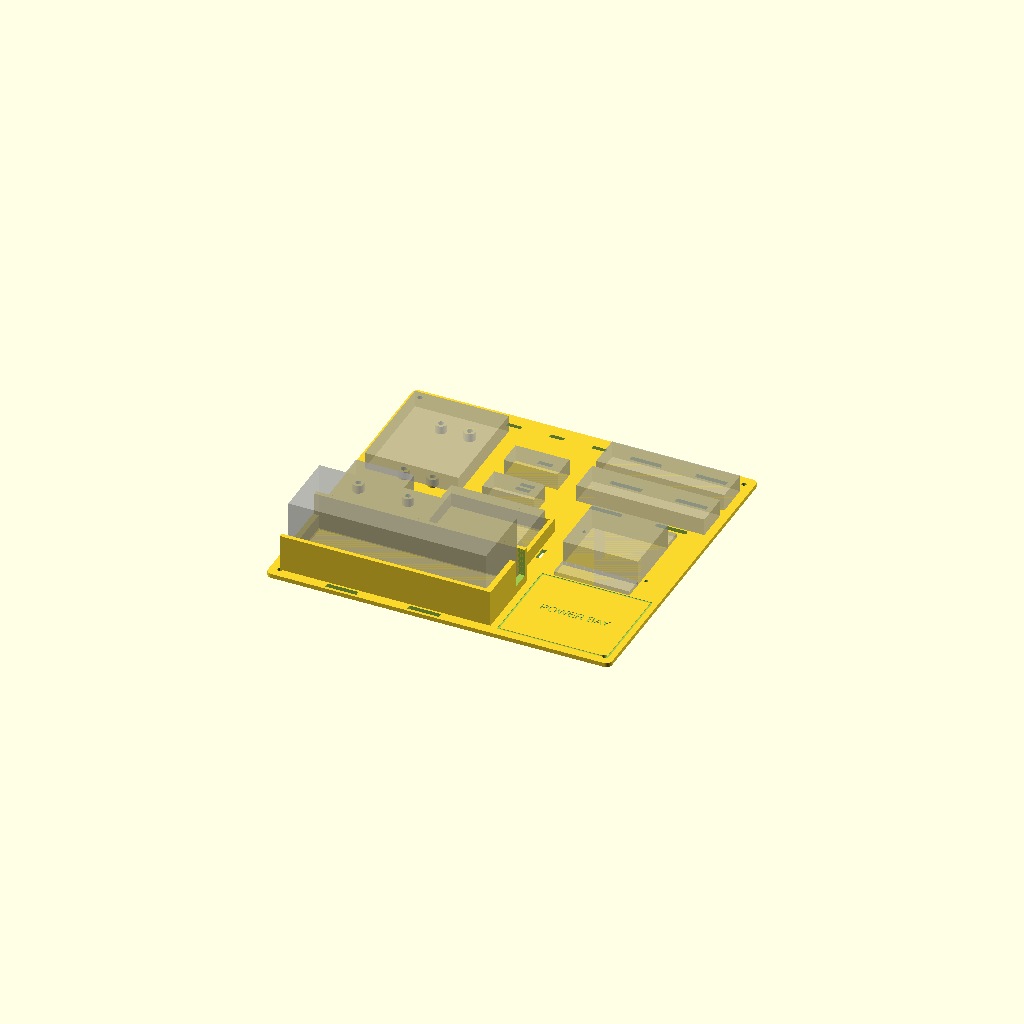
Cell 1: the model at its default parameters.
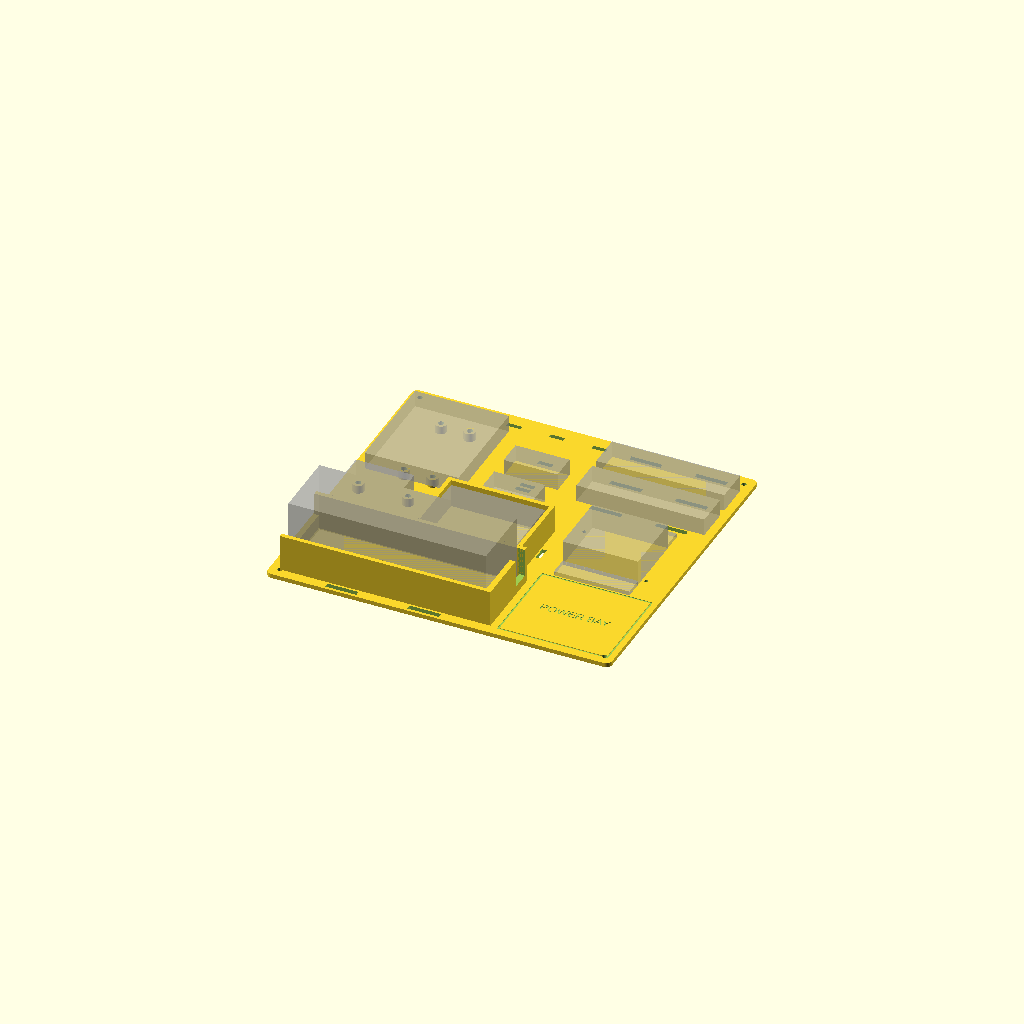
Cell 2: sw_wall_h = 20 (everything else at default).
One fixed orthographic camera (rotation 55°, 0°, 25°; colour scheme Cornfield) for every cell.
The OpenSCAD source (assets/testbench-tray.scad):
// ===========================================================
//  Test bench tray — v3 (layout v5: the power-bay design)
//
//  Bottom-left : battery bay, snug rails, lead exits right
//  Above it    : switch pocket, parallel, both leads -> bay
//  Bottom-right: POWER BAY — open floor, XT60 plug/unplug
//  Bay top rim : DOCK for the modular junction hub
//                (junction-hub.scad screws on, M3x6, either
//                orientation — its tab pattern is 180°-symmetric)
//  Above hub   : two horizontal ESC berths, velcro straps;
//                XT60 ends drop into the hub's OUT comb,
//                phase leads exit the RIGHT edge
//  Mid corridor: fuse + UBEC (zip anchors)
//  Left column : expansion board (portrait) + DRV shield, screwed
//
//  Plate is 245 x 228 — the real hub footprint (60x50 + aprons)
//  needed more depth than the first sketch guessed.
// ===========================================================

plate_x = 242;  plate_y = 225;  plate_t = 3;   // trimmed 3 mm each way so
                                                // part + brim clears the
                                                // Bambu front-left exclusion
                                                // zone; all edge features
                                                // derive and follow

// ---------- expansion board (measured 55.88 x 20.32), PORTRAIT ----
xb_hole_dx = 20.32;        // across (x) in portrait
xb_hole_dy = 55.88;        // along (y) in portrait
xb_center  = [45, 162];    // raised so the board sits 13 mm clear of the
                           // DRV shield below — finger + wiring access
xb_post_od = 8;  xb_bore = 4.0;  post_h = 6;   // ø4.0 bore = M3 heat-set insert

echo(str("expansion-to-shield gap: ",
         (xb_center[1] - 38) - (drv_center[1] + 20.5), " mm"));

// ---------- DRV8825 shield (measured 35 x 35) ----------
drv_pitch  = 35;
drv_center = [32.5, 90.5];
drv_post_od = 8;  drv_bore = 4.0;               // insert here too

// ---------- battery bay (Zeee 139 x 47, snug) ----------
bay_o = [10, 10];
bay_w = 141;  bay_h = 49;
wall_t = 3;  wall_h = 26;  lip_h = 10;   // battery-tray.scad numbers:
notch_w = 14;  notch_sill = 6;           // rails 26, open-end lip 10,
                                          // lead notch 14 wide at the
                                          // switch-side corner, sill +6
strap_l = 22;  strap_w = 3.5;

// ---------- switch pocket (measured 68 x 46, walls 10) ----------
sw_l = 68;  sw_w = 46;  sw_h = 18;
sw_wall_h = 10;
sw_clear = 0.5;
sw_o = [76, 70];           // centred between the DRV shield and the hub:
                           // 20 mm clear at EACH XT60 end (was 11 on the
                           // hub side), and dropped to 8 mm off the bay
                           // rail. Mating still happens in the power bay —
                           // the ends just need clean egress room.

echo(str("switch XT60 clearance L/R: ",
         (sw_o[0] - wall_t) - (drv_center[0] + 20.5), " / ",
         hub_pos[0] - (sw_o[0] + sw_l + 2*sw_clear + wall_t), " mm"));

// ---------- POWER BAY (open floor — engraved outline) ----------
pb = [160, 6, 78, 68];     // x, y, w, h — keep clear

// ---------- junction hub dock (mirrors junction-hub.scad) ----------
// COUPLED to the hub's nut dimensions:
//   hub_l = nut_l + nut_clear + 23   (dressing rooms + walls)
//   hub_w = 2*(nut_w + nut_clear) + 8
// MEASURED nuts (29.7 x 18.17, clear 0.4) give 53.1 x 45.1.
hub_pos = [168, 88];       // hub BODY origin on the tray
hub_l = 53.1;  hub_w = 45.1; // body; aprons add 13 each comb side
hub_hole_a = [hub_pos[0] - 3,        hub_pos[1] + hub_w - 6];
hub_hole_b = [hub_pos[0] + hub_l + 3, hub_pos[1] + 6];
hub_bore = 2.6;            // M3x6: through 3 mm tab + 3 mm plate, flush

// ---------- ESC berths (24 x 90, HORIZONTAL, stacked) ----------
esc_x = 146;  esc_l = 90;  esc_w = 24;
esc1_y = 156;  esc2_y = 186;

// ---------- fuse + UBEC (mid corridor, zip anchors) ----------
fuse_o = [92, 130];  fuse_sz = [36, 18];
ubec_o = [92, 162];  ubec_sz = [38, 18];

corner_hole = 3.4;
$fn = 36;

module posts(center, dx, dy, od, bore) {
    for (sx = [-1, 1]) for (sy = [-1, 1])
        translate([center[0] + sx*dx/2, center[1] + sy*dy/2, 0])
            difference() {
                cylinder(d = od, h = plate_t + post_h);
                // insert pocket: press M3 heat-set flush with the iron
                translate([0, 0, plate_t + post_h - 7])
                    cylinder(d = bore, h = 8);
            }
}

module zip_pair_y(o, sz) {   // slots above and below a footprint
    cx = o[0] + sz[0]/2 - 5;
    translate([cx, o[1] - 6, -1])          cube([10, 3.2, plate_t + 2]);
    translate([cx, o[1] + sz[1] + 3, -1])  cube([10, 3.2, plate_t + 2]);
}

module tray() {
    difference() {
        hull()
            for (x = [4, plate_x-4]) for (y = [4, plate_y-4])
                translate([x, y, 0]) cylinder(r = 4, h = plate_t);

        // corner holes (dock-kit TPU feet or screws)
        for (x = [7, plate_x-7]) for (y = [7, plate_y-7])
            translate([x, y, -1]) cylinder(d = corner_hole, h = plate_t + 2);

        // battery straps
        for (sx = [bay_o[0] + 42, bay_o[0] + 100])
            for (sy = [bay_o[1] - 8, bay_o[1] + bay_h + 4.5])
                translate([sx - strap_l/2, sy, -1])
                    cube([strap_l, strap_w, plate_t + 2]);

        // switch zip crossing
        for (sx = [sw_o[0] - 7, sw_o[0] + sw_l + 2*sw_clear + 4])
            translate([sx, sw_o[1] + sw_w/2 - 5, -1])
                cube([3.2, 10, plate_t + 2]);

        // POWER BAY: engraved boundary groove + label
        translate([pb[0], pb[1], plate_t - 0.4]) difference() {
            cube([pb[2], pb[3], 1]);
            translate([1.2, 1.2, -1]) cube([pb[2]-2.4, pb[3]-2.4, 3]);
        }
        translate([pb[0] + pb[2]/2, pb[1] + pb[3]/2, plate_t - 0.4])
            linear_extrude(1)
                text("POWER BAY", size = 6, halign = "center", valign = "center");

        // junction hub dock bores
        for (p = [hub_hole_a, hub_hole_b])
            translate([p[0], p[1], -1]) cylinder(d = hub_bore, h = plate_t + 2);

        // ESC velcro straps: three rows (middle row shared)
        for (ry = [esc1_y - 4.5, esc1_y + esc_w + 2, esc2_y + esc_w + 2])
            for (sx = [esc_x + 22, esc_x + 68])
                translate([sx - 11, ry, -1])
                    cube([22, 3.5, plate_t + 2]);

        // fuse + UBEC zip anchors
        zip_pair_y(fuse_o, fuse_sz);
        zip_pair_y(ubec_o, ubec_sz);

        // harness anchors along the top edge (servo + stepper bundles)
        for (x = [70, 100, 130])
            translate([x, plate_y - 12, -1])
                cube([10, 3, plate_t + 2]);
    }

    // battery bay — ported verbatim from battery-tray.scad:
    // rails 26 tall, OPEN left end with a 10 lip (pack lifts over),
    // FIXED right end wall with the lead notch at the SWITCH-SIDE
    // corner: 14 wide, sill +6 — XT60 + balance exit there and turn
    // toward the switch pocket. No opening in the middle.
    translate([bay_o[0] - wall_t, bay_o[1] - wall_t, 0])
        cube([bay_w + 2*wall_t, wall_t, plate_t + wall_h]);
    translate([bay_o[0] - wall_t, bay_o[1] + bay_h, 0])
        cube([bay_w + 2*wall_t, wall_t, plate_t + wall_h]);
    translate([bay_o[0] - wall_t, bay_o[1] - wall_t, 0])
        cube([wall_t, bay_h + 2*wall_t, plate_t + lip_h]);
    difference() {
        translate([bay_o[0] + bay_w, bay_o[1] - wall_t, 0])
            cube([wall_t + 1, bay_h + 2*wall_t, plate_t + wall_h]);
        translate([bay_o[0] + bay_w - 1, bay_o[1] + bay_h - notch_w,
                   plate_t + notch_sill])
            cube([wall_t + 3, notch_w, wall_h]);
    }

    // switch pocket
    translate([sw_o[0] - wall_t, sw_o[1], 0])
        cube([wall_t, sw_w + 2*sw_clear + wall_t, plate_t + sw_wall_h]);
    translate([sw_o[0] + sw_l + 2*sw_clear, sw_o[1], 0])
        cube([wall_t, sw_w + 2*sw_clear + wall_t, plate_t + sw_wall_h]);
    translate([sw_o[0] - wall_t, sw_o[1] + sw_w + 2*sw_clear, 0])
        cube([sw_l + 2*sw_clear + 2*wall_t, wall_t, plate_t + sw_wall_h]);

    posts(xb_center, xb_hole_dx, xb_hole_dy, xb_post_od, xb_bore);
    posts(drv_center, drv_pitch, drv_pitch, drv_post_od, drv_bore);
}

tray();

// ---------- ghosts ----------
%translate([bay_o[0] + 1, bay_o[1] + 1, plate_t]) cube([139, 47, 50]);
%translate([sw_o[0] + 1, sw_o[1] + 1, plate_t]) cube([sw_l - 2, sw_w - 2, sw_h]);
%translate([hub_pos[0], hub_pos[1], plate_t]) cube([hub_l, hub_w, 18]);      // hub body
%translate([hub_pos[0], hub_pos[1] - 13, plate_t]) cube([hub_l, 13, 3]);     // IN apron
%translate([hub_pos[0], hub_pos[1] + hub_w, plate_t]) cube([hub_l, 13, 3]);  // OUT apron
%translate([esc_x, esc1_y, plate_t]) cube([esc_l, esc_w, 12]);
%translate([esc_x, esc2_y, plate_t]) cube([esc_l, esc_w, 12]);
%translate([xb_center[0]-33, xb_center[1]-38, plate_t+post_h]) cube([66, 76, 12]);
%translate([drv_center[0]-20.5, drv_center[1]-20.5, plate_t+post_h]) cube([41, 41, 15]);
%translate([fuse_o[0], fuse_o[1], plate_t]) cube([fuse_sz[0], fuse_sz[1], 12]);
%translate([ubec_o[0], ubec_o[1], plate_t]) cube([ubec_sz[0], ubec_sz[1], 12]);
Parameter table extracted from the source (name, type, default, range or options):
xb_hole_dx: number, default 20.32
xb_hole_dy: number, default 55.88
xb_center: vector, default [45, 162]
drv_pitch: number, default 35
drv_center: vector, default [32.5, 90.5]
bay_o: vector, default [10, 10]
sw_wall_h: number, default 10
sw_clear: number, default 0.5
sw_o: vector, default [76, 70]
pb: vector, default [160, 6, 78, 68]
hub_pos: vector, default [168, 88]
hub_bore: number, default 2.6
corner_hole: number, default 3.4
